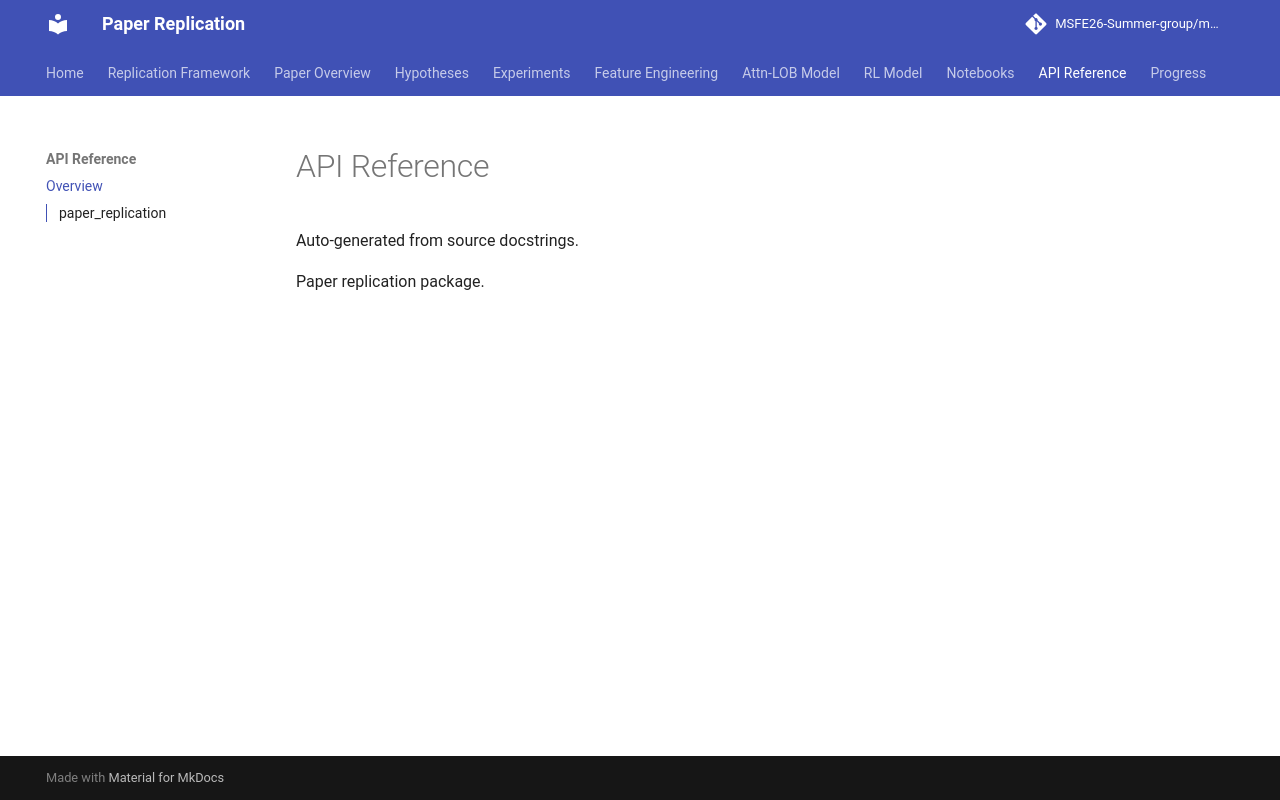

repository: MSFE26-Summer-group/market-making-paper-replication · page: api/index.html · generator: mkdocs

# API Reference

Auto-generated from source docstrings.

::: paper_replication
